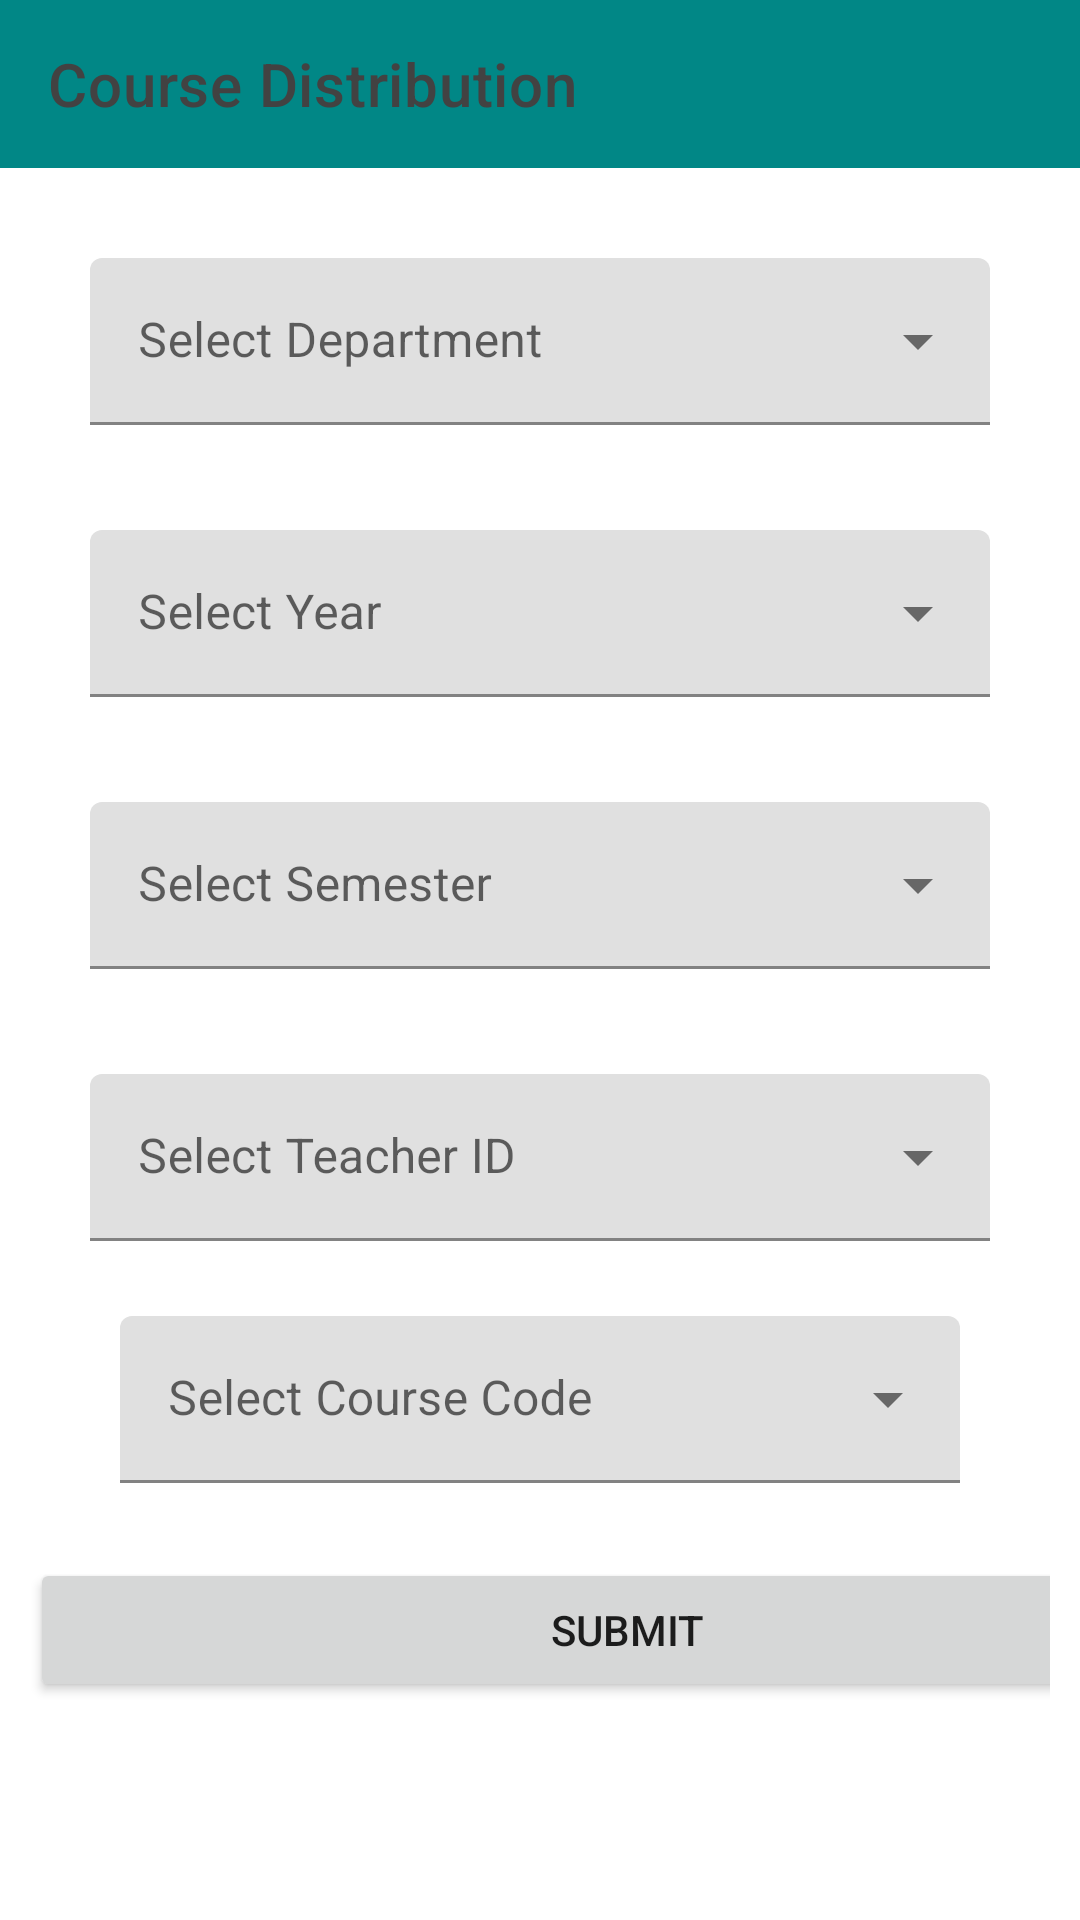

This screen was rendered from an Android layout file. Write that file and the resources it references.
<!-- AndroidManifest.xml: application theme Theme.SmartClassRoutineFinalInterface -->
<!-- res/layout/activity_course_distribution.xml -->
<?xml version="1.0" encoding="utf-8"?>
<ScrollView
    xmlns:android="http://schemas.android.com/apk/res/android"
    xmlns:app="http://schemas.android.com/apk/res-auto"
    xmlns:tools="http://schemas.android.com/tools"
    android:layout_width="match_parent"
    android:layout_height="match_parent"
    tools:context=".CourseDistribution">

    <androidx.constraintlayout.widget.ConstraintLayout
        android:layout_width="match_parent"
        android:layout_height="match_parent">

        <androidx.appcompat.widget.Toolbar
            android:id="@+id/CDtoolbar"
            android:layout_width="match_parent"
            android:layout_height="wrap_content"
            android:background="@color/teal_700"
            app:title="Course Distribution"
            app:layout_constraintEnd_toEndOf="parent"
            app:layout_constraintStart_toStartOf="parent"
            app:layout_constraintTop_toTopOf="parent"
            app:titleTextColor="@color/cardview_dark_background" />

        <com.google.android.material.textfield.TextInputLayout
            android:id="@+id/CDdept"
            style="@style/Widget.MaterialComponents.TextInputLayout.FilledBox.ExposedDropdownMenu"
            android:layout_width="match_parent"
            android:layout_height="wrap_content"
            android:padding="10dp"
            android:layout_marginTop="20dp"
            android:hint="Select Department"
            app:layout_constraintEnd_toEndOf="parent"
            app:layout_constraintStart_toStartOf="parent"
            app:layout_constraintTop_toBottomOf="@+id/CDtoolbar">

            <AutoCompleteTextView
                android:layout_marginHorizontal="20dp"
                android:id="@+id/CDdepttv"
                android:layout_width="match_parent"
                android:layout_height="wrap_content"
                android:inputType="none" />

        </com.google.android.material.textfield.TextInputLayout>
        <com.google.android.material.textfield.TextInputLayout
            android:id="@+id/CDyear"
            style="@style/Widget.MaterialComponents.TextInputLayout.FilledBox.ExposedDropdownMenu"
            android:layout_width="match_parent"
            android:layout_height="wrap_content"
            android:padding="10dp"
            android:layout_marginTop="15dp"
            android:hint="Select Year"
            app:layout_constraintEnd_toEndOf="parent"
            app:layout_constraintStart_toStartOf="parent"
            app:layout_constraintTop_toBottomOf="@+id/CDdept">

            <AutoCompleteTextView
                android:layout_marginHorizontal="20dp"
                android:id="@+id/CDyeartv"
                android:layout_width="match_parent"
                android:layout_height="wrap_content"
                android:inputType="none" />

        </com.google.android.material.textfield.TextInputLayout>
        <com.google.android.material.textfield.TextInputLayout
            android:id="@+id/CDsemester"
            style="@style/Widget.MaterialComponents.TextInputLayout.FilledBox.ExposedDropdownMenu"
            android:layout_width="match_parent"
            android:layout_height="wrap_content"
            android:padding="10dp"
            android:layout_marginTop="15dp"
            android:hint="Select Semester"
            app:layout_constraintEnd_toEndOf="parent"
            app:layout_constraintStart_toStartOf="parent"
            app:layout_constraintTop_toBottomOf="@+id/CDyear"
            >

            <AutoCompleteTextView
                android:layout_marginHorizontal="20dp"
                android:id="@+id/CDsemestertv"
                android:layout_width="match_parent"
                android:layout_height="wrap_content"
                android:inputType="none" />

        </com.google.android.material.textfield.TextInputLayout>
        <com.google.android.material.textfield.TextInputLayout
            android:id="@+id/CDTeacher"
            style="@style/Widget.MaterialComponents.TextInputLayout.FilledBox.ExposedDropdownMenu"
            android:layout_width="match_parent"
            android:layout_height="wrap_content"
            android:padding="10dp"
            android:layout_marginTop="15dp"
            android:hint="Select Teacher ID"
            app:layout_constraintEnd_toEndOf="parent"
            app:layout_constraintStart_toStartOf="parent"
            app:layout_constraintTop_toBottomOf="@+id/CDsemester"
            >

            <AutoCompleteTextView
                android:layout_marginHorizontal="20dp"
                android:id="@+id/CDTeachertv"
                android:layout_width="match_parent"
                android:layout_height="wrap_content"
                android:inputType="none" />

            <com.google.android.material.textfield.TextInputLayout
                android:id="@+id/CDCourseCode"
                style="@style/Widget.MaterialComponents.TextInputLayout.FilledBox.ExposedDropdownMenu"
                android:layout_width="match_parent"
                android:layout_height="wrap_content"
                android:padding="10dp"
                android:layout_marginTop="15dp"
                android:hint="Select Course Code"
                app:layout_constraintEnd_toEndOf="parent"
                app:layout_constraintStart_toStartOf="parent"
                app:layout_constraintTop_toBottomOf="@+id/CDTeacher"
                >

                <AutoCompleteTextView
                    android:layout_marginHorizontal="20dp"
                    android:id="@+id/CDCourseCodetv"
                    android:layout_width="match_parent"
                    android:layout_height="wrap_content"
                    android:inputType="none" />

            </com.google.android.material.textfield.TextInputLayout>

            <Button

                android:id="@+id/CDbtn"
                android:layout_width="398dp"
                android:layout_height="wrap_content"
                android:layout_marginTop="15dp"
                android:padding="10dp"

                android:text="Submit"
                app:layout_constraintBottom_toBottomOf="parent"
                app:layout_constraintEnd_toEndOf="parent"
                app:layout_constraintHorizontal_bias="0.498"
                app:layout_constraintStart_toStartOf="parent"
                app:layout_constraintTop_toBottomOf="@+id/CDCourseCode"
                app:layout_constraintVertical_bias="0.124"
                tools:ignore="HardcodedText" />

        </com.google.android.material.textfield.TextInputLayout>
















    </androidx.constraintlayout.widget.ConstraintLayout>
</ScrollView>
<!-- resources referenced by this layout -->
<resources>
  <style name="Theme.SmartClassRoutineFinalInterface" parent="Theme.MaterialComponents.DayNight.NoActionBar">
          
          <item name="colorPrimary">@color/purple_500</item>
          <item name="colorPrimaryVariant">@color/purple_700</item>
          <item name="colorOnPrimary">@color/white</item>
          
          <item name="colorSecondary">@color/teal_200</item>
          <item name="colorSecondaryVariant">@color/teal_700</item>
          <item name="colorOnSecondary">@color/black</item>
          
          <item name="android:statusBarColor" tools:targetApi="l">?attr/colorPrimaryVariant</item>
          
      </style>
  <!-- not gathered from this repository: default colours our renderer supplied (Android Studio template values) -->
  <color name="purple_500">#FF6200EE</color>
  <color name="purple_700">#FF3700B3</color>
  <color name="teal_200">#FF03DAC5</color>
  <color name="teal_700">#FF018786</color>
  <color name="black">#FF000000</color>
  <color name="white">#FFFFFFFF</color>
</resources>
